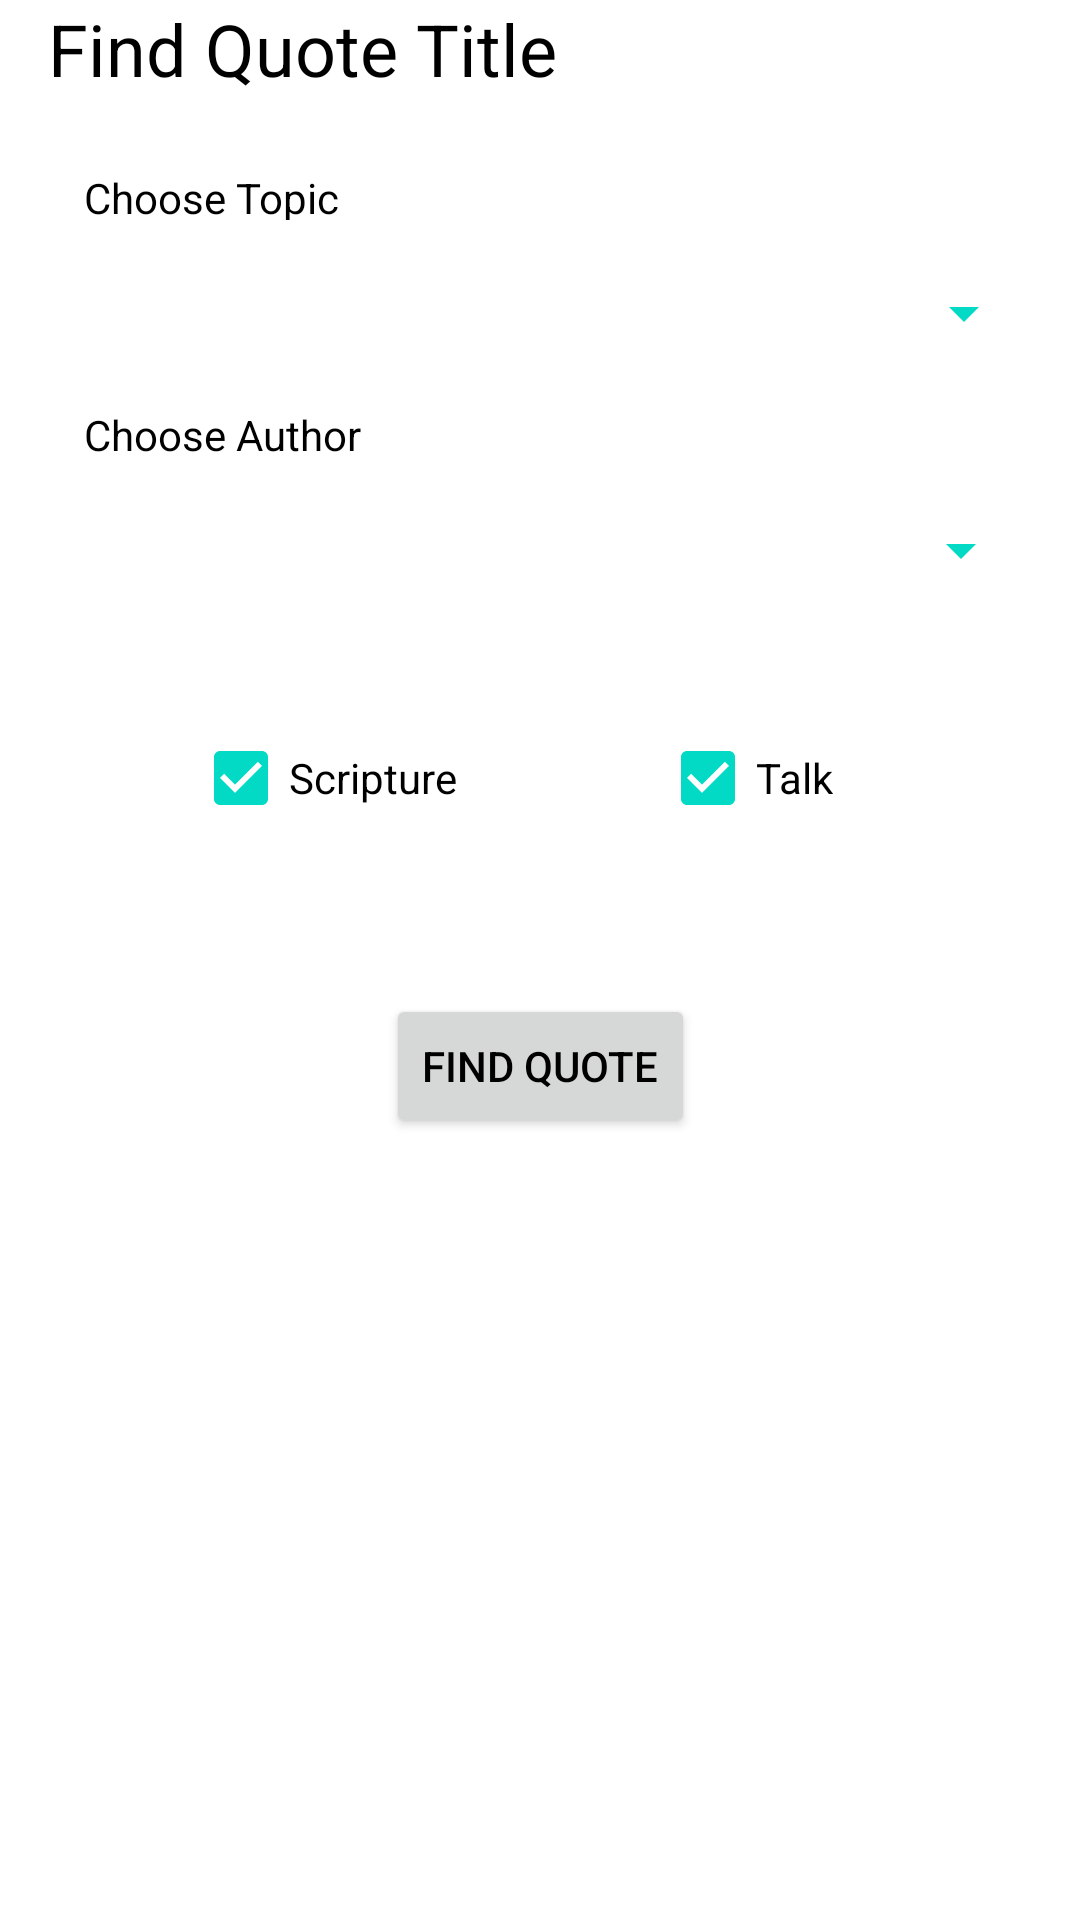

Android layout source for this screen:
<!-- AndroidManifest.xml: application theme AppTheme -->
<!-- res/layout/fragment_search_for_quote.xml -->
<FrameLayout xmlns:android="http://schemas.android.com/apk/res/android"
    xmlns:app="http://schemas.android.com/apk/res-auto"
    xmlns:tools="http://schemas.android.com/tools"
    android:id="@+id/FragmentFrameLayout"
    android:layout_width="match_parent"
    android:layout_height="match_parent"
    tools:context="joellc.considermespiritual.SearchForQuoteFragment">

    <android.support.constraint.ConstraintLayout
        android:layout_width="match_parent"
        android:layout_height="match_parent"
        android:background="@android:color/white">

        <Button
            android:id="@+id/buttonFragFindQuote"
            android:layout_width="wrap_content"
            android:layout_height="wrap_content"
            android:layout_marginEnd="8dp"
            android:layout_marginStart="8dp"
            android:layout_marginTop="56dp"
            android:text="Find Quote"
            app:layout_constraintEnd_toEndOf="parent"
            app:layout_constraintStart_toStartOf="parent"
            app:layout_constraintTop_toBottomOf="@+id/checkBox" />

        <Spinner
            android:id="@+id/spinnerTopic"
            android:layout_width="330dp"
            android:layout_height="22dp"
            android:layout_marginEnd="8dp"
            android:layout_marginStart="8dp"
            android:layout_marginTop="20dp"
            android:backgroundTint="@color/colorAccent"
            app:layout_constraintEnd_toEndOf="parent"
            app:layout_constraintHorizontal_bias="0.512"
            app:layout_constraintStart_toStartOf="parent"
            app:layout_constraintTop_toBottomOf="@+id/textView" />

        <CheckBox
            android:id="@+id/checkBox"
            android:layout_width="wrap_content"
            android:layout_height="wrap_content"
            android:layout_marginEnd="8dp"
            android:layout_marginStart="8dp"
            android:layout_marginTop="128dp"
            android:checked="true"
            android:text="Scripture"
            app:layout_constraintEnd_toEndOf="parent"
            app:layout_constraintHorizontal_bias="0.171"
            app:layout_constraintStart_toStartOf="@+id/spinnerTopic"
            app:layout_constraintTop_toBottomOf="@+id/spinnerTopic" />

        <CheckBox
            android:id="@+id/checkBox2"
            android:layout_width="wrap_content"
            android:layout_height="wrap_content"
            android:layout_marginBottom="8dp"
            android:layout_marginEnd="8dp"
            android:layout_marginStart="8dp"
            android:checked="true"
            android:text="Talk"
            app:layout_constraintBottom_toBottomOf="@+id/checkBox"
            app:layout_constraintEnd_toEndOf="@+id/spinnerTopic"
            app:layout_constraintStart_toEndOf="@+id/checkBox"
            app:layout_constraintTop_toTopOf="@+id/checkBox"
            app:layout_constraintVertical_bias="0.0" />

        <TextView
            android:id="@+id/textView"
            android:layout_width="wrap_content"
            android:layout_height="17dp"
            android:layout_marginStart="12dp"
            android:layout_marginTop="24dp"
            android:text="Choose Topic"
            app:layout_constraintStart_toStartOf="@+id/textView3"
            app:layout_constraintTop_toBottomOf="@+id/textView3" />

        <Spinner
            android:id="@+id/spinnerAuthor"
            android:layout_width="330dp"
            android:layout_height="22dp"
            android:layout_marginEnd="8dp"
            android:layout_marginRight="8dp"
            android:layout_marginTop="20dp"
            android:backgroundTint="@color/colorAccent"
            app:layout_constraintEnd_toEndOf="@+id/spinnerTopic"
            app:layout_constraintHorizontal_bias="0.125"
            app:layout_constraintStart_toStartOf="@+id/spinnerTopic"
            app:layout_constraintTop_toBottomOf="@+id/textView2" />

        <TextView
            android:id="@+id/textView2"
            android:layout_width="wrap_content"
            android:layout_height="17dp"
            android:layout_marginTop="20dp"
            android:text="Choose Author"
            app:layout_constraintStart_toStartOf="@+id/textView"
            app:layout_constraintTop_toBottomOf="@+id/spinnerTopic" />

        <TextView
            android:id="@+id/textView3"
            android:layout_width="wrap_content"
            android:layout_height="wrap_content"
            android:layout_marginStart="16dp"
            android:layout_marginTop="8dp"
            android:text="Find Quote Title"
            android:textAppearance="@style/TextAppearance.AppCompat.Headline"
            app:layout_constraintStart_toStartOf="parent"
            app:layout_constraintTop_toBottomOf="@+id/ActivityFindQuoteToolbar" />

    </android.support.constraint.ConstraintLayout>
</FrameLayout>
<!-- resources referenced by this layout -->
<resources>
  <style name="AppTheme" parent="Theme.AppCompat.Light.NoActionBar">
          
          <item name="colorPrimary">@color/colorPrimary</item>
          <item name="colorPrimaryDark">@color/colorPrimaryDark</item>
          <item name="colorAccent">@color/colorAccent</item>
          <item name="android:textColor">#000000</item>
          <item name="android:toolbarStyle">@style/AppTheme.ToolbarStyle</item>
      </style>
  <style name="AppTheme.ToolbarStyle" parent="Theme.AppCompat">
          <item name="actionMenuTextColor">@android:color/white</item>
      </style>
  <!-- not gathered from this repository: default colours our renderer supplied (Android Studio template values) -->
  <color name="colorPrimary">#FF6200EE</color>
  <color name="colorPrimaryDark">#FF3700B3</color>
  <color name="colorAccent">#FF03DAC5</color>
</resources>
